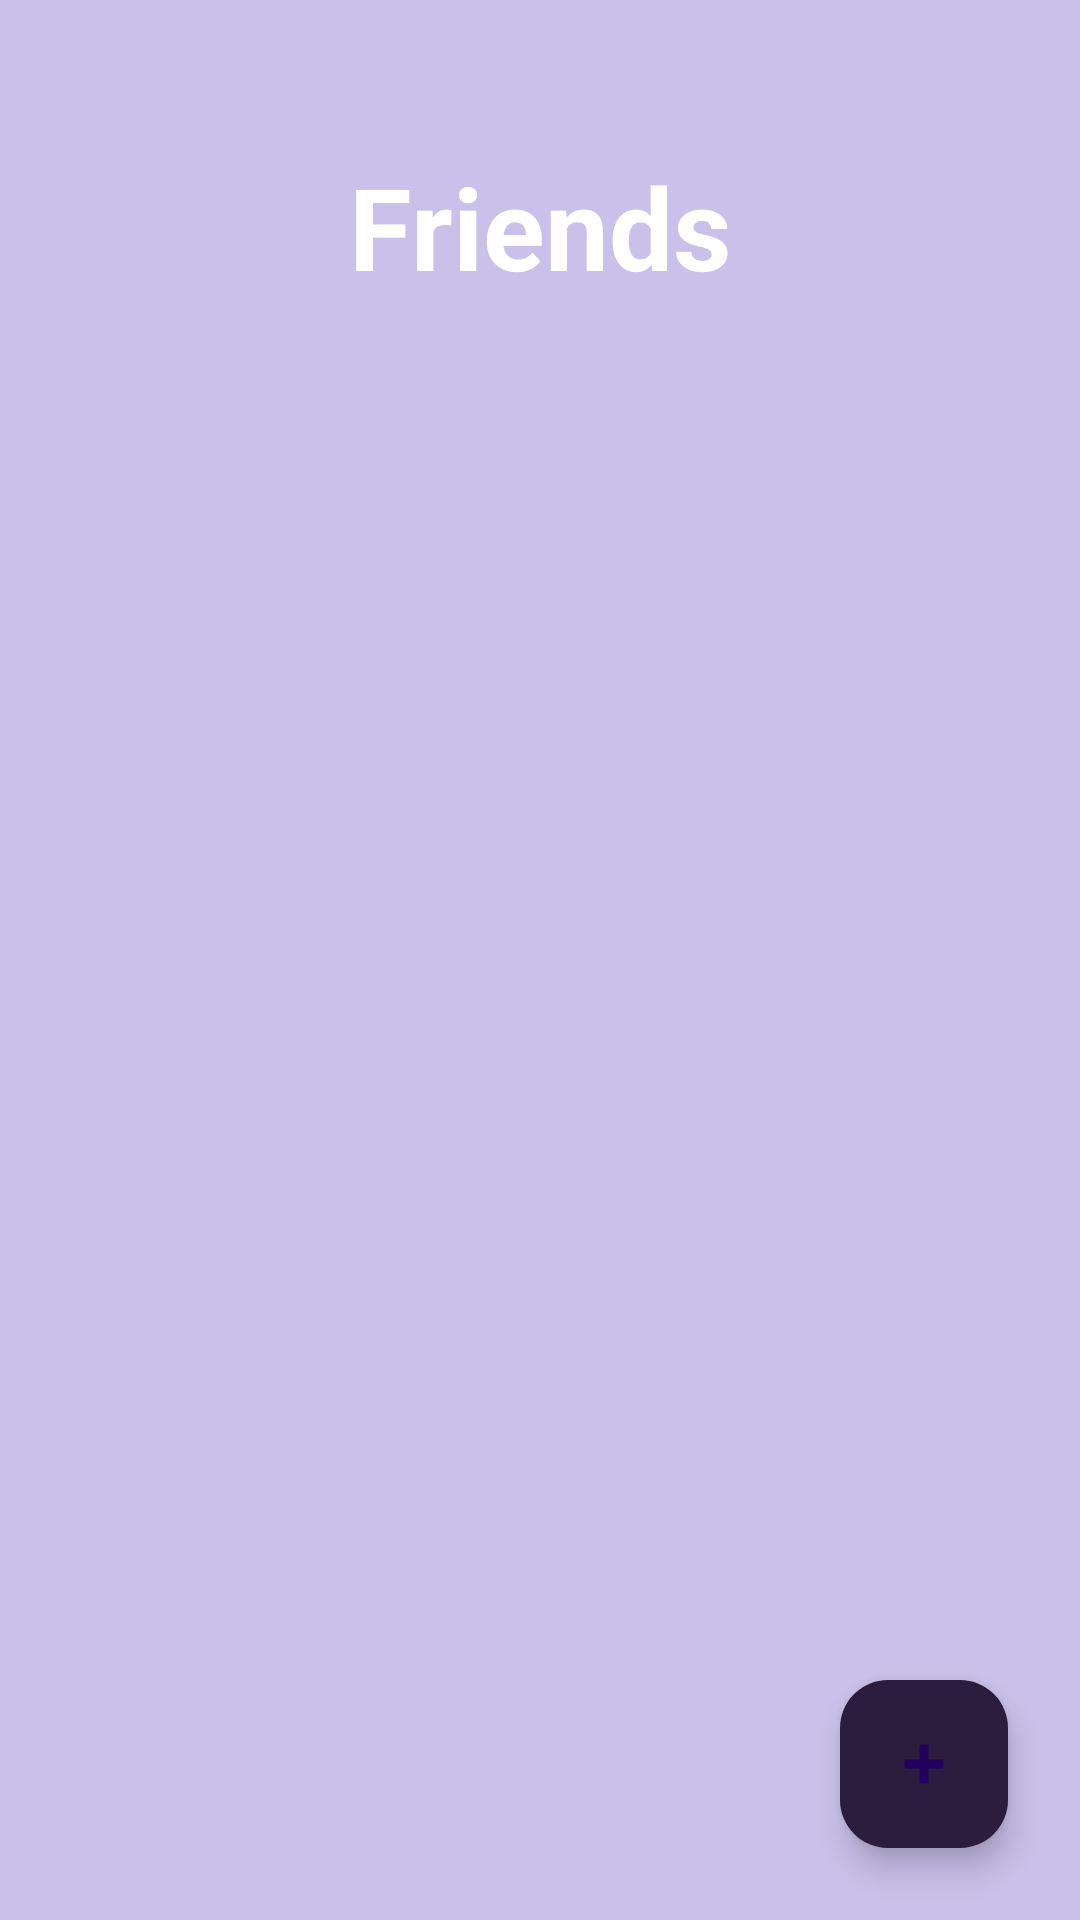

Android layout source for this screen:
<!-- AndroidManifest.xml: application theme Theme.JellyJamsApp -->
<!-- res/layout/fragment_friends.xml -->
<?xml version="1.0" encoding="utf-8"?>
<androidx.constraintlayout.widget.ConstraintLayout
    xmlns:android="http://schemas.android.com/apk/res/android"
    xmlns:app="http://schemas.android.com/apk/res-auto"
    android:layout_width="match_parent"
    android:layout_height="match_parent"
    android:background="@color/material_dynamic_tertiary80">

    
    
    <TextView
        android:id="@+id/friendsTitle"
        android:layout_width="wrap_content"
        android:layout_height="wrap_content"
        android:layout_marginTop="50dp"
        android:text="Friends"
        android:textColor="@android:color/white"
        android:textSize="38sp"
        android:textStyle="bold"
        app:layout_constraintEnd_toEndOf="parent"
        app:layout_constraintStart_toStartOf="parent"
        app:layout_constraintTop_toTopOf="parent" />

    <androidx.recyclerview.widget.RecyclerView
        android:id="@+id/friendsRecyclerView"
        android:layout_width="0dp"
        android:layout_height="0dp"
        android:padding="16dp"
        android:clipToPadding="false"
        app:layout_constraintTop_toBottomOf="@id/friendsTitle"
        app:layout_constraintStart_toStartOf="parent"
        app:layout_constraintEnd_toEndOf="parent"
        app:layout_constraintBottom_toBottomOf="parent"/>

    <com.google.android.material.floatingactionbutton.FloatingActionButton
        android:id="@+id/addFriendFab"
        android:layout_width="wrap_content"
        android:layout_height="wrap_content"
        android:layout_margin="24dp"
        android:contentDescription="Add Friend"
        android:src="@android:drawable/ic_input_add"
        app:backgroundTint="@color/purple_background"
        app:layout_constraintBottom_toBottomOf="parent"
        app:layout_constraintEnd_toEndOf="parent"/>


</androidx.constraintlayout.widget.ConstraintLayout>
<!-- resources referenced by this layout -->
<resources>
  <color name="purple_background">#2C1D3F</color>
  <style name="Theme.JellyJamsApp" parent="Base.Theme.JellyJamsApp" />
  <style name="Base.Theme.JellyJamsApp" parent="Theme.Material3.DayNight.NoActionBar">
          
          
      </style>
</resources>
